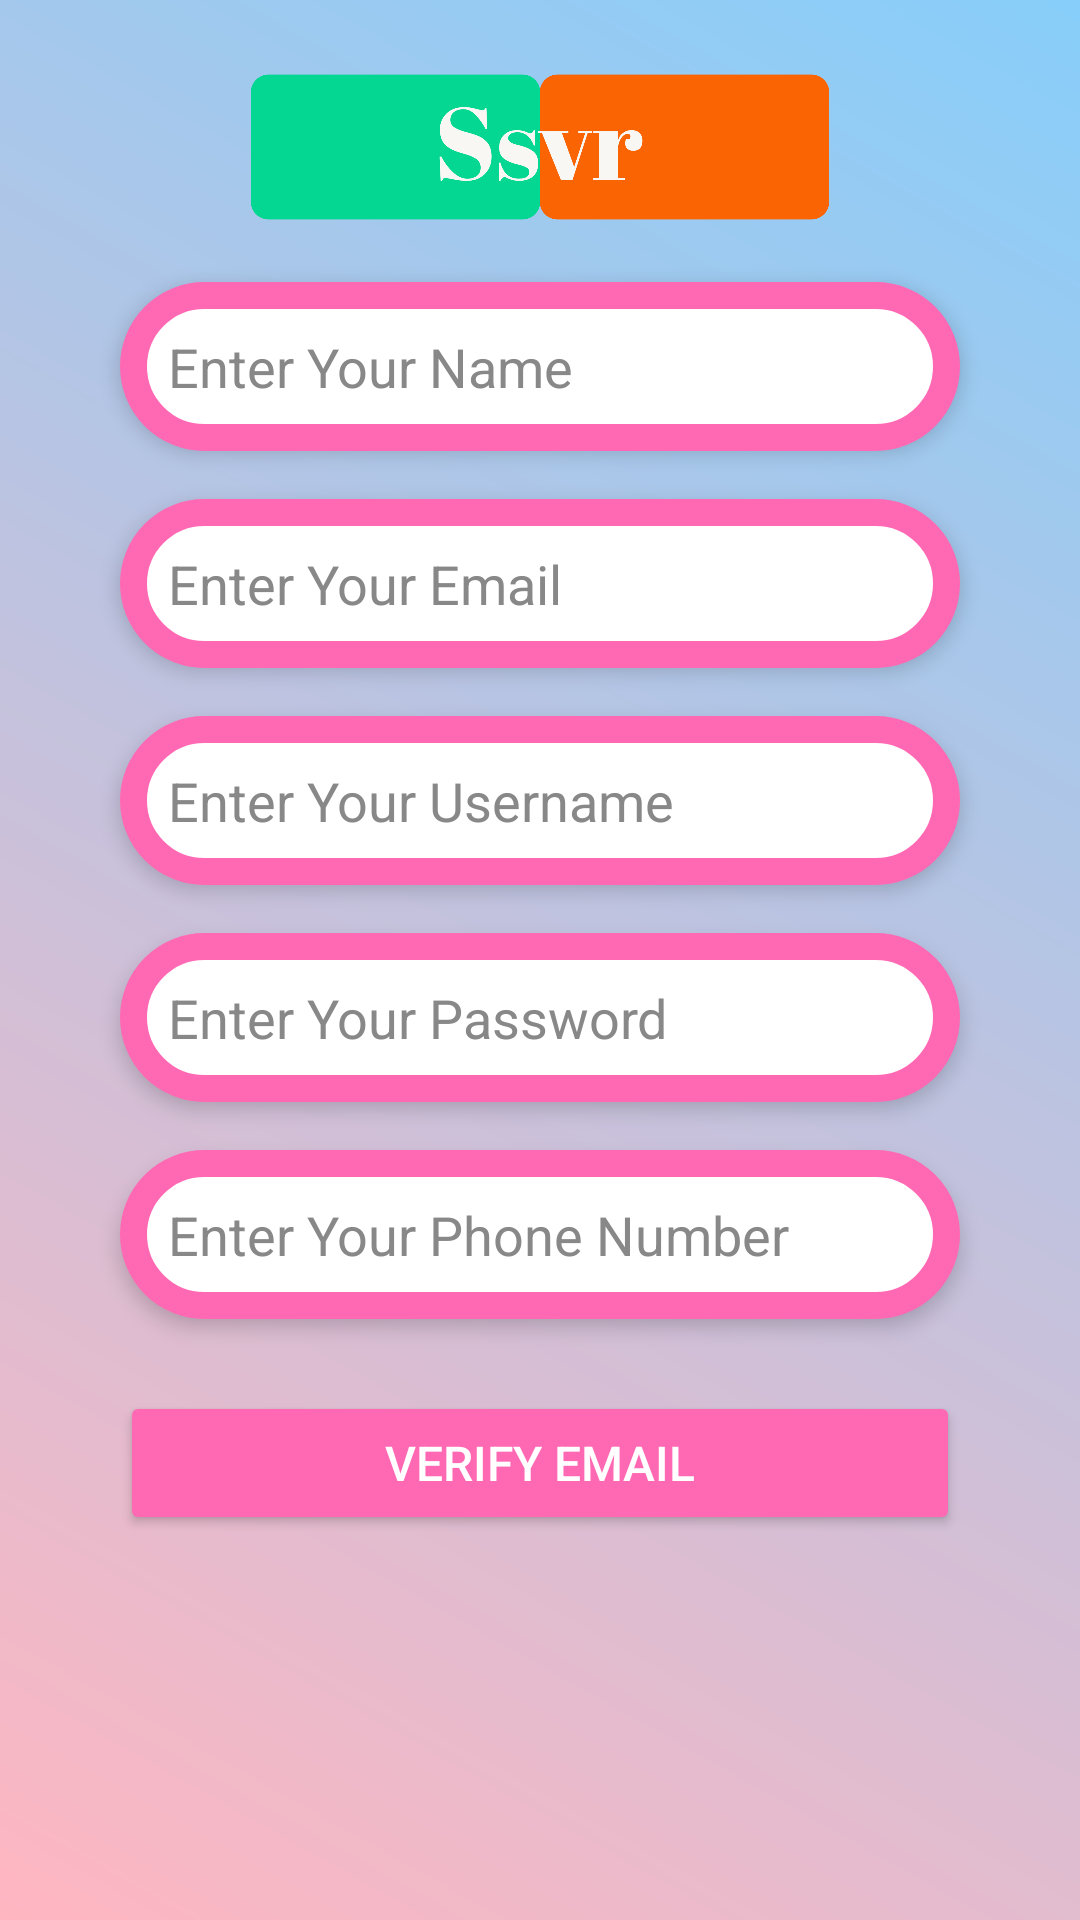

Layout XML and referenced resources for this Android screen:
<!-- AndroidManifest.xml: application theme Theme.Ssrv -->
<!-- res/layout/activity_main.xml -->
<?xml version="1.0" encoding="utf-8"?>
<androidx.constraintlayout.widget.ConstraintLayout
    xmlns:android="http://schemas.android.com/apk/res/android"
    xmlns:app="http://schemas.android.com/apk/res-auto"
    xmlns:tools="http://schemas.android.com/tools"
    android:layout_width="match_parent"
    android:layout_height="match_parent"
    tools:context=".MainActivity"
    android:padding="24dp"
    android:background="@drawable/cartoon_background">
    <ImageView
        android:layout_width="wrap_content"
        android:layout_height="50dp"
        android:src="@drawable/newlogo"
        app:layout_constraintEnd_toEndOf="parent"
        app:layout_constraintStart_toStartOf="parent"
        app:layout_constraintTop_toTopOf="parent"
        app:layout_constraintVertical_bias="0.285" />
    
    <EditText
        android:id="@+id/et_name"
        android:layout_width="0dp"
        android:layout_height="wrap_content"
        android:hint="Enter Your Name"
        android:padding="16dp"
        android:textColor="#333333"
        android:textColorHint="#888888"
        android:background="@drawable/edittext_background"
    android:inputType="textPersonName"
    android:textSize="18sp"
    android:elevation="4dp"
    app:layout_constraintTop_toTopOf="parent"
    app:layout_constraintStart_toStartOf="parent"
    app:layout_constraintEnd_toEndOf="parent"
    android:layout_marginTop="70dp"
    android:layout_marginHorizontal="16dp" />

    
    <EditText
        android:id="@+id/et_email"
        android:layout_width="0dp"
        android:layout_height="wrap_content"
        android:hint="Enter Your Email"
        android:padding="16dp"
        android:textColor="#333333"
        android:textColorHint="#888888"
        android:background="@drawable/edittext_background"
    android:inputType="textEmailAddress"
    android:textSize="18sp"
    android:elevation="4dp"
    app:layout_constraintTop_toBottomOf="@id/et_name"
    app:layout_constraintStart_toStartOf="parent"
    app:layout_constraintEnd_toEndOf="parent"
    android:layout_marginTop="16dp"
    android:layout_marginHorizontal="16dp" />

    
    <EditText
        android:id="@+id/et_username"
        android:layout_width="0dp"
        android:layout_height="wrap_content"
        android:hint="Enter Your Username"
        android:padding="16dp"
        android:textColor="#333333"
        android:textColorHint="#888888"
        android:background="@drawable/edittext_background"
    android:inputType="textPersonName"
    android:textSize="18sp"
    android:elevation="4dp"
    app:layout_constraintTop_toBottomOf="@id/et_email"
    app:layout_constraintStart_toStartOf="parent"
    app:layout_constraintEnd_toEndOf="parent"
    android:layout_marginTop="16dp"
    android:layout_marginHorizontal="16dp" />

    
    <EditText
        android:id="@+id/et_password"
        android:layout_width="0dp"
        android:layout_height="wrap_content"
        android:hint="Enter Your Password"
        android:padding="16dp"
        android:textColor="#333333"
        android:textColorHint="#888888"
        android:background="@drawable/edittext_background"
    android:inputType="textPassword"
    android:textSize="18sp"
    android:elevation="4dp"
    app:layout_constraintTop_toBottomOf="@id/et_username"
    app:layout_constraintStart_toStartOf="parent"
    app:layout_constraintEnd_toEndOf="parent"
    android:layout_marginTop="16dp"
    android:layout_marginHorizontal="16dp" />

    
    <EditText
        android:id="@+id/et_phone"
        android:layout_width="0dp"
        android:layout_height="wrap_content"
        android:hint="Enter Your Phone Number"
        android:padding="16dp"
        android:textColor="#333333"
        android:textColorHint="#888888"
        android:background="@drawable/edittext_background"
    android:inputType="phone"
    android:textSize="18sp"
    android:elevation="4dp"
    app:layout_constraintTop_toBottomOf="@id/et_password"
    app:layout_constraintStart_toStartOf="parent"
    app:layout_constraintEnd_toEndOf="parent"
    android:layout_marginTop="16dp"
    android:layout_marginHorizontal="16dp" />

    
    <Button
        android:id="@+id/btn_verify_email"
        android:layout_width="0dp"
        android:layout_height="wrap_content"
        android:text="Verify Email"
        android:padding="12dp"
        android:textColor="#FFFFFF"
        android:textSize="16sp"
        android:backgroundTint="#FF69B4"
        android:elevation="8dp"
        app:layout_constraintTop_toBottomOf="@id/et_phone"
        app:layout_constraintStart_toStartOf="parent"
        app:layout_constraintEnd_toEndOf="parent"
        android:layout_marginTop="24dp"
        android:layout_marginHorizontal="16dp" />

    
 

</androidx.constraintlayout.widget.ConstraintLayout>
<!-- resources referenced by this layout -->
<resources>
  <!-- drawable cartoon_background (drawable) -->
  <?xml version="1.0" encoding="utf-8"?>
  <layer-list xmlns:android="http://schemas.android.com/apk/res/android">
  
      
      <item>
          <color android:color="#F1F1F1"/> 
      </item>
  
      
      <item>
          <shape>
              <gradient
                  android:startColor="#FFB6C1"
              android:endColor="#87CEFA"
              android:angle="45"/>
          </shape>
      </item>
  </layer-list>
  <!-- drawable edittext_background (drawable) -->
  <?xml version="1.0" encoding="utf-8"?>
  <shape xmlns:android="http://schemas.android.com/apk/res/android">
      <solid android:color="#FFFFFF"/> 
      <corners android:radius="100dp"/>  
      <stroke android:width="9dp" android:color="#FF69B4"/>  
  </shape>
  <!-- drawable newlogo: png bitmap (drawable, 15565 bytes) -->
  <style name="Theme.Ssrv" parent="Base.Theme.Ssrv" />
  <style name="Base.Theme.Ssrv" parent="Theme.Material3.DayNight.NoActionBar">
          
          
      </style>
</resources>
